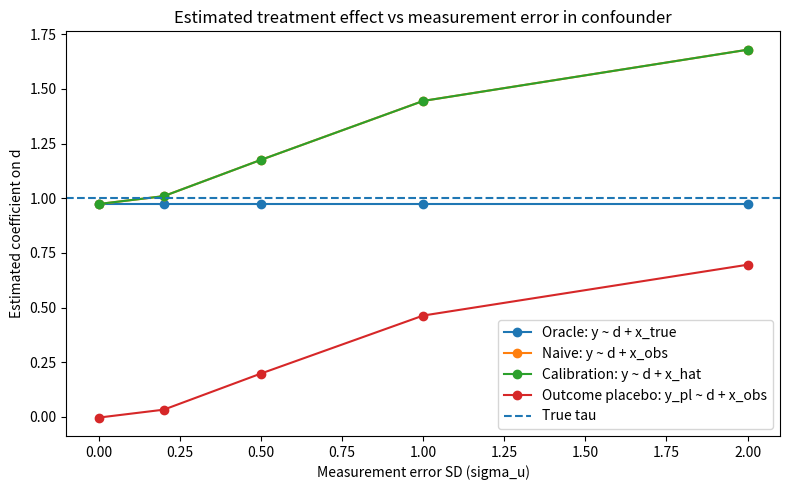
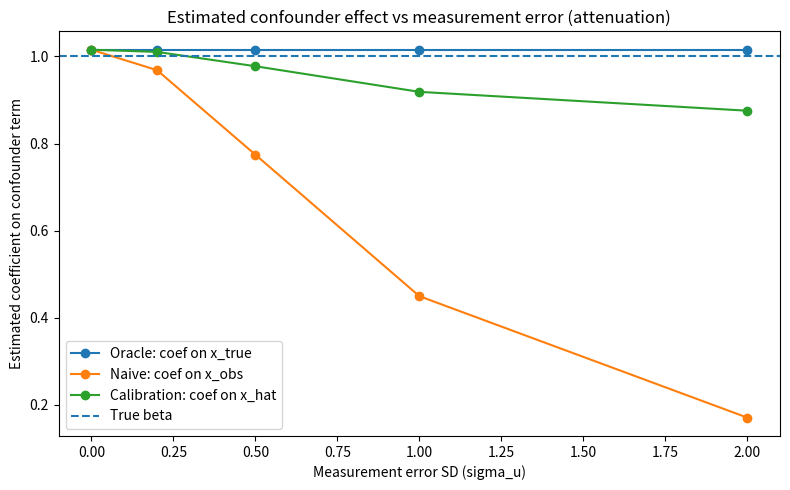
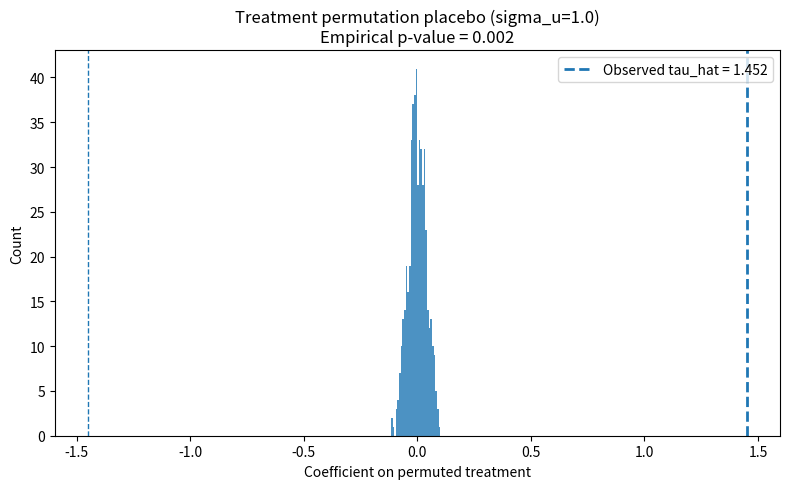

Recreate these plots in Python, in order.

###############################################################################
# Measurement Error + Placebo Tests Tutorial: Python
# Author: Jared Edgerton
#
# This script demonstrates:
#   1) Classic measurement error in covariates (X_true vs X_observed)
#   2) How measurement error can bias regression estimates (including confounding)
#   3) Simple correction idea using a "validation subsample" (regression calibration)
#   4) Placebo tests as pipeline diagnostics:
#        - Outcome placebo (negative control outcome)
#        - Treatment permutation placebo (randomization inference)
#
# Dependencies: numpy, pandas, matplotlib (no statsmodels required)
#
# Teaching note:
# - Written as a sequential workflow so students can see how the pipeline unfolds.
# - No user-defined functions (no def ...).
# - Minimal control flow (loops are used for simulation/permutations).
###############################################################################

# -----------------------------------------------------------------------------
# Setup
# -----------------------------------------------------------------------------
import os
import numpy as np
import pandas as pd
import matplotlib
matplotlib.use("Agg")
import matplotlib.pyplot as plt

# Reproducibility
np.random.seed(123)

# Create common project folders (safe to run repeatedly)
os.makedirs("data_raw", exist_ok=True)
os.makedirs("data_processed", exist_ok=True)
os.makedirs("figures", exist_ok=True)
os.makedirs("outputs", exist_ok=True)
os.makedirs("src", exist_ok=True)

# -----------------------------------------------------------------------------
# Helper: OLS via numpy (no statsmodels needed)
# Returns dict with coefficient names and values
# -----------------------------------------------------------------------------
# We use numpy.linalg.lstsq to fit OLS: y = X @ beta
# This avoids requiring statsmodels or scipy.

# -----------------------------------------------------------------------------
# Part 1: A simple data generating process with confounding
# -----------------------------------------------------------------------------
# We simulate:
#   X_true: a true confounder (unobserved truth)
#   D: a treatment/exposure correlated with X_true
#   Y: an outcome affected by both D and X_true
#
# Then we observe:
#   X_obs = X_true + U   (measurement error in X)
#
# Key intuition:
# - If X_true is a confounder, we need to control for it to estimate the effect of D.
# - If we only have a noisy measure X_obs, we do not fully control for confounding.
# - As measurement error increases, bias in the estimated effect of D can increase.

n = 5000

# True confounder
x_true = np.random.normal(loc=0.0, scale=1.0, size=n)

# Treatment assignment correlated with x_true (logistic link)
# (This creates confounding: D is not independent of x_true.)
logit_p = 1.0 * x_true
p = 1.0 / (1.0 + np.exp(-logit_p))
d = np.random.binomial(n=1, p=p, size=n)

# True outcome model
tau = 1.0     # true effect of D on Y
beta = 1.0    # effect of X_true on Y
eps_y = np.random.normal(loc=0.0, scale=1.0, size=n)

y = tau * d + beta * x_true + eps_y

# Placebo outcome (negative control outcome): NOT affected by D by construction
eps_pl = np.random.normal(loc=0.0, scale=1.0, size=n)
y_placebo = 0.0 * d + beta * x_true + eps_pl

df_base = pd.DataFrame(
    {
        "y": y,
        "y_placebo": y_placebo,
        "d": d,
        "x_true": x_true,
    }
)

print("\n--- Data preview ---")
print(df_base.head())
print("\nTreatment rate:", round(df_base["d"].mean(), 4))

# -----------------------------------------------------------------------------
# Part 2: Measurement error settings
# -----------------------------------------------------------------------------
# We will vary the measurement error in X:
#   X_obs = X_true + U,  U ~ Normal(0, sigma_u)
#
# For each sigma_u, we will estimate:
#   (A) Oracle model: y ~ d + x_true           (best case; uses truth)
#   (B) Naive model:  y ~ d + x_obs            (what you do with a noisy measure)
#   (C) Calibration:  estimate x_true ~ x_obs in a validation sample, predict x_hat,
#                    then run y ~ d + x_hat
#
# We will also run an outcome placebo:
#   y_placebo ~ d + x_obs
#
# NOTE: This is synthetic, so we *know* x_true. In real work, "x_true" might be
# available only in a validation dataset or via higher-quality measurement.

sigma_u_grid = [0.0, 0.2, 0.5, 1.0, 2.0]
R = 30  # repetitions (to see variability from measurement error draws)

# Fix a "validation sample" index set (20% of observations)
validation_share = 0.20
validation_idx = np.random.choice(np.arange(n), size=int(validation_share * n), replace=False)
is_validation = np.zeros(n, dtype=bool)
is_validation[validation_idx] = True

# Storage
rows = []

print("\n--- Running measurement error simulations ---")
for sigma_u in sigma_u_grid:
    tau_oracle_list = []
    tau_naive_list = []
    tau_cal_list = []
    tau_placebo_list = []

    beta_oracle_list = []
    beta_naive_list = []
    beta_cal_list = []

    for r in range(R):
        # Draw measurement error and observed covariate
        u = np.random.normal(loc=0.0, scale=sigma_u, size=n)
        x_obs = x_true + u

        # Build design matrices with intercept column
        ones = np.ones(n)

        # (A) Oracle regression: y ~ 1 + d + x_true
        X_oracle = np.column_stack([ones, d, x_true])
        coef_oracle, _, _, _ = np.linalg.lstsq(X_oracle, y, rcond=None)
        # coef_oracle: [intercept, d, x_true]
        tau_oracle_list.append(coef_oracle[1])
        beta_oracle_list.append(coef_oracle[2])

        # (B) Naive regression: y ~ 1 + d + x_obs
        X_naive = np.column_stack([ones, d, x_obs])
        coef_naive, _, _, _ = np.linalg.lstsq(X_naive, y, rcond=None)
        tau_naive_list.append(coef_naive[1])
        beta_naive_list.append(coef_naive[2])

        # (C) Regression calibration (validation subsample):
        #     estimate x_true ~ x_obs on validation sample, predict x_hat for all.
        ones_val = np.ones(int(validation_share * n))
        X_cal_val = np.column_stack([ones_val, x_obs[is_validation]])
        coef_cal, _, _, _ = np.linalg.lstsq(X_cal_val, x_true[is_validation], rcond=None)
        x_hat = coef_cal[0] + coef_cal[1] * x_obs

        X_calibrated = np.column_stack([ones, d, x_hat])
        coef_calibrated, _, _, _ = np.linalg.lstsq(X_calibrated, y, rcond=None)
        tau_cal_list.append(coef_calibrated[1])
        beta_cal_list.append(coef_calibrated[2])

        # Outcome placebo: y_placebo ~ 1 + d + x_obs
        X_placebo = np.column_stack([ones, d, x_obs])
        coef_placebo, _, _, _ = np.linalg.lstsq(X_placebo, y_placebo, rcond=None)
        tau_placebo_list.append(coef_placebo[1])

    # Summaries per sigma_u
    rows.append(
        {
            "sigma_u": sigma_u,
            "tau_true": tau,
            "tau_oracle_mean": float(np.mean(tau_oracle_list)),
            "tau_naive_mean": float(np.mean(tau_naive_list)),
            "tau_cal_mean": float(np.mean(tau_cal_list)),
            "tau_placebo_mean": float(np.mean(tau_placebo_list)),
            "tau_oracle_q025": float(np.quantile(tau_oracle_list, 0.025)),
            "tau_oracle_q975": float(np.quantile(tau_oracle_list, 0.975)),
            "tau_naive_q025": float(np.quantile(tau_naive_list, 0.025)),
            "tau_naive_q975": float(np.quantile(tau_naive_list, 0.975)),
            "tau_cal_q025": float(np.quantile(tau_cal_list, 0.025)),
            "tau_cal_q975": float(np.quantile(tau_cal_list, 0.975)),
            "beta_true": beta,
            "beta_oracle_mean": float(np.mean(beta_oracle_list)),
            "beta_naive_mean": float(np.mean(beta_naive_list)),
            "beta_cal_mean": float(np.mean(beta_cal_list)),
        }
    )

    print(f"  done sigma_u={sigma_u}")

results = pd.DataFrame(rows)
print("\n--- Summary (means) ---")
print(results[["sigma_u", "tau_true", "tau_oracle_mean", "tau_naive_mean", "tau_cal_mean", "tau_placebo_mean"]].to_string(index=False))

results.to_csv("outputs/measurement_error_results.csv", index=False)

# -----------------------------------------------------------------------------
# Part 3: Plot how measurement error changes estimates
# -----------------------------------------------------------------------------
# Plot tau estimates vs sigma_u
plt.figure(figsize=(8, 5))
plt.plot(results["sigma_u"], results["tau_oracle_mean"], marker="o", label="Oracle: y ~ d + x_true")
plt.plot(results["sigma_u"], results["tau_naive_mean"], marker="o", label="Naive: y ~ d + x_obs")
plt.plot(results["sigma_u"], results["tau_cal_mean"], marker="o", label="Calibration: y ~ d + x_hat")
plt.plot(results["sigma_u"], results["tau_placebo_mean"], marker="o", label="Outcome placebo: y_pl ~ d + x_obs")
plt.axhline(tau, linestyle="--", label="True tau")
plt.title("Estimated treatment effect vs measurement error in confounder")
plt.xlabel("Measurement error SD (sigma_u)")
plt.ylabel("Estimated coefficient on d")
plt.legend()
plt.tight_layout()
plt.savefig("figures/measurement_error_tau_vs_sigma.png", dpi=200)
plt.close()

# Plot beta estimates vs sigma_u (confounder coefficient attenuation)
plt.figure(figsize=(8, 5))
plt.plot(results["sigma_u"], results["beta_oracle_mean"], marker="o", label="Oracle: coef on x_true")
plt.plot(results["sigma_u"], results["beta_naive_mean"], marker="o", label="Naive: coef on x_obs")
plt.plot(results["sigma_u"], results["beta_cal_mean"], marker="o", label="Calibration: coef on x_hat")
plt.axhline(beta, linestyle="--", label="True beta")
plt.title("Estimated confounder effect vs measurement error (attenuation)")
plt.xlabel("Measurement error SD (sigma_u)")
plt.ylabel("Estimated coefficient on confounder term")
plt.legend()
plt.tight_layout()
plt.savefig("figures/measurement_error_beta_vs_sigma.png", dpi=200)
plt.close()

# -----------------------------------------------------------------------------
# Part 4: Treatment permutation placebo (randomization inference)
# -----------------------------------------------------------------------------
# Here we treat the observed estimate as a test statistic:
#   tau_hat_obs = coef on d in y ~ d + x_obs
# Then we build a null distribution by permuting d.

sigma_u_perm = 1.0
u_perm = np.random.normal(loc=0.0, scale=sigma_u_perm, size=n)
x_obs_perm = x_true + u_perm

ones = np.ones(n)
X_obs = np.column_stack([ones, d, x_obs_perm])
coef_obs, _, _, _ = np.linalg.lstsq(X_obs, y, rcond=None)
tau_hat_obs = float(coef_obs[1])

print("\n--- Permutation placebo setup ---")
print("sigma_u used:", sigma_u_perm)
print("Observed tau_hat (naive model):", round(tau_hat_obs, 4))

B = 500
tau_perm = []

for b in range(B):
    d_perm = np.random.permutation(d)
    X_b = np.column_stack([ones, d_perm, x_obs_perm])
    coef_b, _, _, _ = np.linalg.lstsq(X_b, y, rcond=None)
    tau_perm.append(float(coef_b[1]))

tau_perm = np.array(tau_perm)

# Empirical two-sided p-value
p_emp = (1.0 + np.sum(np.abs(tau_perm) >= np.abs(tau_hat_obs))) / (B + 1.0)
print("Empirical p-value (two-sided):", round(p_emp, 4))

perm_df = pd.DataFrame({"tau_perm": tau_perm})
perm_df.to_csv("outputs/permutation_tau_distribution.csv", index=False)

# Plot permutation distribution + observed line
plt.figure(figsize=(8, 5))
plt.hist(tau_perm, bins=30, alpha=0.8)
plt.axvline(tau_hat_obs, linestyle="--", linewidth=2, label=f"Observed tau_hat = {tau_hat_obs:.3f}")
plt.axvline(-tau_hat_obs, linestyle="--", linewidth=1)
plt.title(f"Treatment permutation placebo (sigma_u={sigma_u_perm})\nEmpirical p-value = {p_emp:.3f}")
plt.xlabel("Coefficient on permuted treatment")
plt.ylabel("Count")
plt.legend()
plt.tight_layout()
plt.savefig("figures/permutation_placebo_tau_hist.png", dpi=200)
plt.close()

# -----------------------------------------------------------------------------
# End of script
# -----------------------------------------------------------------------------
print("\nDone. Outputs written to:")
print("  outputs/measurement_error_results.csv")
print("  outputs/permutation_tau_distribution.csv")
print("  figures/measurement_error_tau_vs_sigma.png")
print("  figures/measurement_error_beta_vs_sigma.png")
print("  figures/permutation_placebo_tau_hist.png")
###############################################################################
